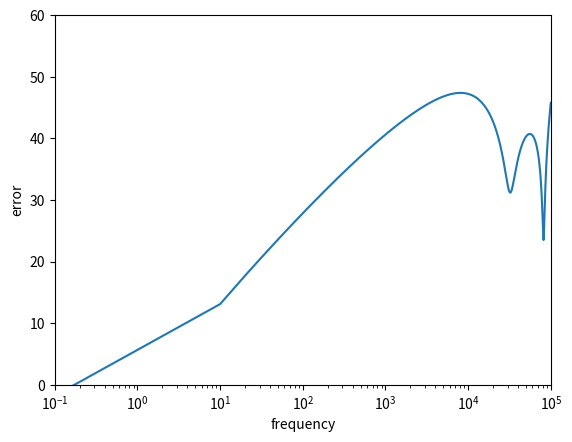

Write the Python code that produced this figure.
import matplotlib.pyplot as plot

import numpy as np
import math
#sol=[8.016538978270201,79.17992732485537,95.25569854648549,3.4864579125954207,0.10739386797886415,14.337467343889317,96.11686098087182,74.47886707855268]
#sol=[6.124403774517331,61.3930464127401,75.26889360707568,2.6789912020912485,0.08274731375749096,10.976158247405593,74.85275651744634,58.37927815661285]
#obtained values for 10 to 10**5
#sol=[3.763518820770863,996.9002888348713,0.0001,1000.0,0.00010356131540829506,26.937556217042687,0.0001,249.5146301387997]
sol=[4792.97062022599,181427904.98091877,560925623.0013024,104992705.18744099,0.05963605685620457,39986.05117005883,900278109.9575789,707577047.9119898]

#obtained values for 0.01 to 100
#sol=[2.5726611963148494,167.59534988989395,893.4456404350951,141.82339161392466,0.0062231716278448165,6.565627714397844,275.56422473309,864.926109967907]
#obtained values for 1 to 10**5
#paper values
#sol=[19.85,70.65,29.35,0.7104,0.6191,29.87,70.50,19.48]
u=np.arange(0.001,10**5,10)
#u=np.arange(100,10**4,1000)
#u=np.arange(0.01,100,(100-0.01)/100)
val=[0 for i in range(len(u))]
k=0
for i,j in zip(u,range(len(u))):
    a=i*1j
    val[j]=10*math.log10(abs((a**0.82 - (a**3*sol[0]+a**2*sol[1]+a**1*sol[2]+a**0*sol[3])/(a**3*sol[4]+a**2*sol[5]+a**1*sol[6]+a**0*sol[7]))**2))
    k=k+val[j]

print(k)    
plot.semilogx(u,val)
plot.ylim([0,60])
plot.xlim([0.1,10**5])
plot.xlabel("frequency")
plot.ylabel("error")

plot.show()
plot.close()
